Run: headless pygame with SDL's dummy video driver; simulated clock (each Clock.tick advances the game by its frame time, no real sleeping); random seed 0; keys injected as events and as key.get_pressed() state; no mouse input.
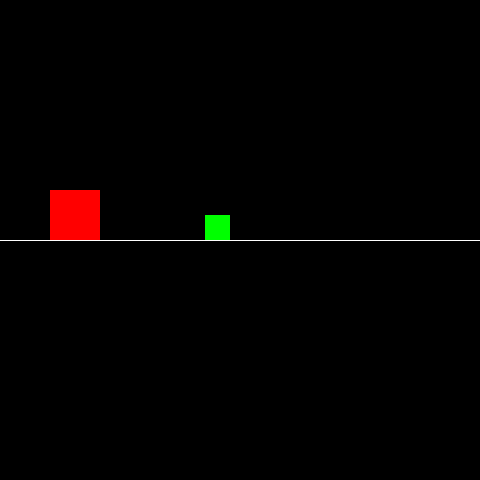
Frame 1 of 4 · flips 1–60 · no input
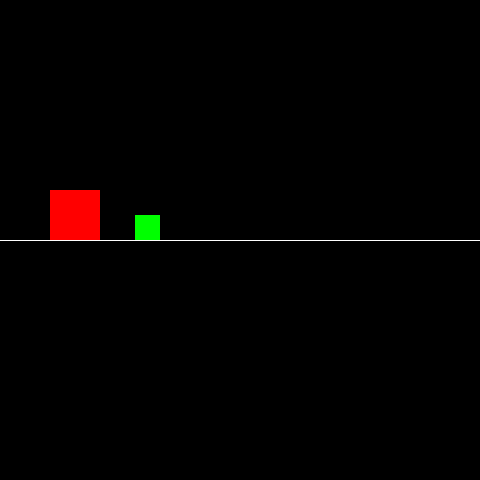
Frame 2 of 4 · flips 61–180 · tapped SPACE, RETURN · held RIGHT (→), D
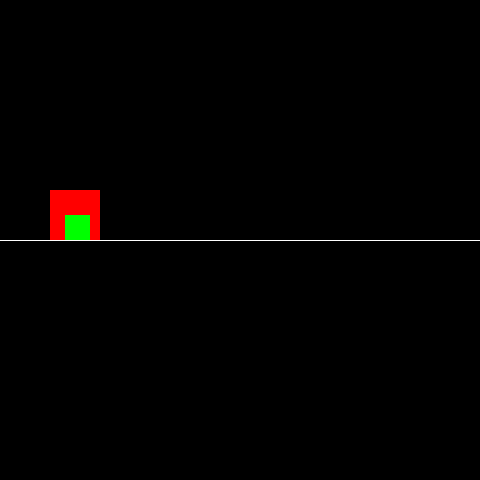
Frame 3 of 4 · flips 181–300 · held DOWN (↓), S
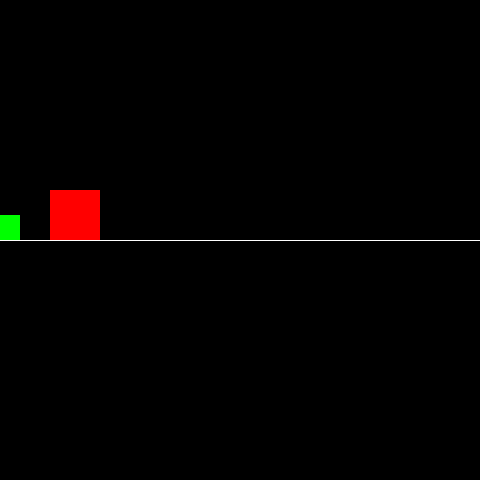
Frame 4 of 4 · flips 301–420 · held LEFT (←), A, UP (↑), W

The pygame program that drew these frames:

# no-internet-game - lesson 7

import pygame
from pygame.locals import *
import sys

#------------ INIT ------------#
pygame.init()

WIDTH = 480
HEIGHT = 480
screen = pygame.display.set_mode((WIDTH, HEIGHT))

clock = pygame.time.Clock()

#------------ CLASSES ------------#
class Player():
  x = 50
  y = HEIGHT/2
  width = 50
  height = 50
  state = "standing"
  velocity = 0

  def jump(self):
    self.state = "jumping"
    self.velocity = 18

  def stand(self):
    self.state = "standing"
    self.velocity = 0

  def update(self):
    self.velocity -= 1
    self.y -= self.velocity

    if self.y >= 240 - self.height/2:
      self.velocity = 0
      self.state = "standing"
      self.y = 240 - self.height/2

  def draw(self):
    pygame.draw.rect(screen, RED, (self.x, self.y - self.height/2, self.width, self.height))

class Obstacle():
  x = WIDTH + 25
  y = HEIGHT/2
  width = 25
  height = 25
  velocity = 5

  def update(self):
    self.x -= self.velocity

    if self.x <= 0 - self.width:
      self.x = WIDTH + 25
  
  def draw(self):
    pygame.draw.rect(screen, GREEN, (self.x, self.y - self.height, self.width, self.height))

#------------ COLORS ------------#
BLACK = (0, 0, 0)
WHITE = (255, 255, 255)
RED = (255, 0, 0)
GREEN = (0, 255, 0)

#------------ OBJECTS ------------#
player = Player()
obstacle = Obstacle()

#------------ Game Loop ------------#
while True:
  
  # Event Loop
  for event in pygame.event.get():
    if event.type == QUIT:
      pygame.quit()
      sys.exit()
    
    if event.type == KEYDOWN:
        if event.key == K_SPACE:
          if player.state == "standing":
            player.jump()

  # Update
  player.update()
  obstacle.update()

  # Draw
  screen.fill(BLACK)
  
  pygame.draw.line(screen, WHITE, (0,HEIGHT/2), (WIDTH,HEIGHT/2))
  player.draw()
  obstacle.draw()

  # Load
  pygame.display.flip()
  clock.tick(60)
